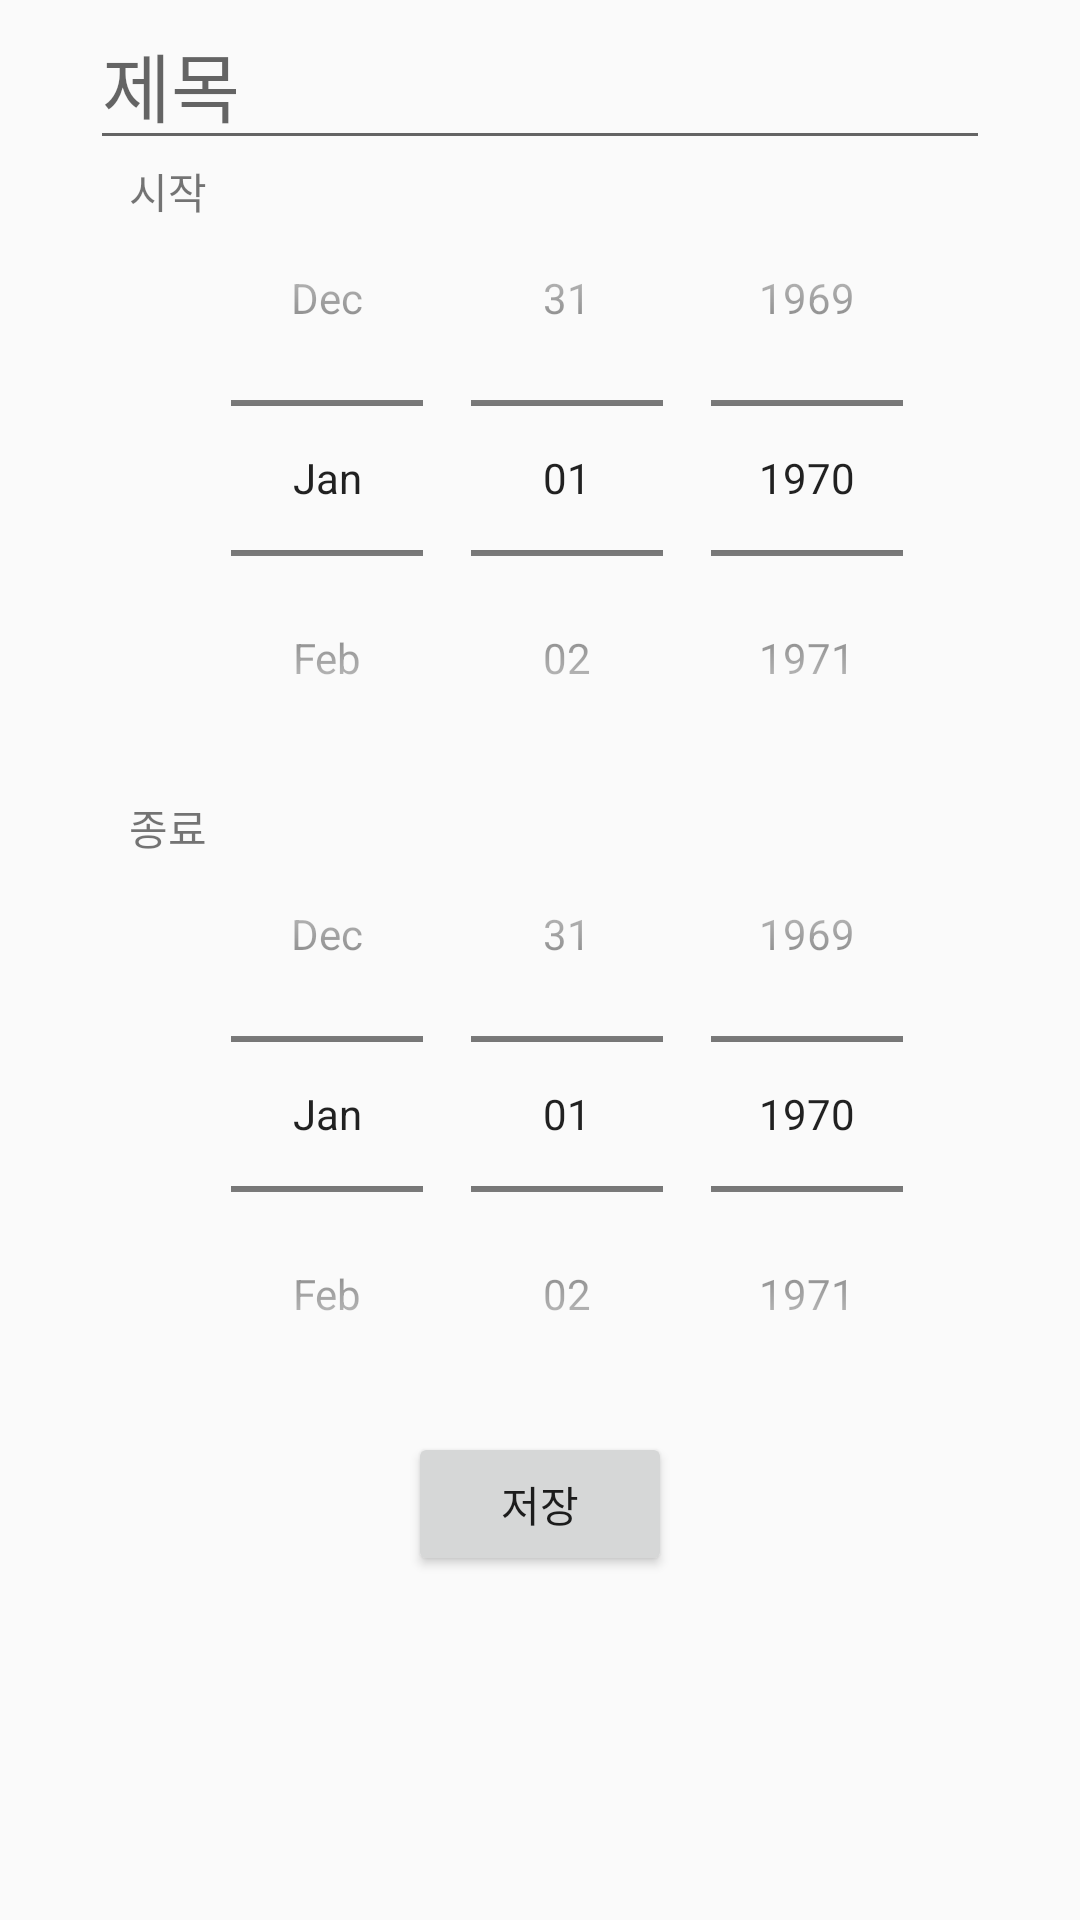

The Android layout XML behind this screen, and the referenced resources:
<!-- AndroidManifest.xml: application theme AppTheme -->
<!-- res/layout/activity_add_schedule.xml -->
<?xml version="1.0" encoding="utf-8"?>
<LinearLayout xmlns:android="http://schemas.android.com/apk/res/android"
    xmlns:app="http://schemas.android.com/apk/res-auto"
    xmlns:tools="http://schemas.android.com/tools"
    android:layout_width="match_parent"
    android:layout_height="match_parent"
    tools:context=".AddScheduleActivity"
    android:orientation="vertical"
    android:layout_marginTop="50dp"
>

    <EditText
        android:id="@+id/title"
        android:layout_width="300dp"
        android:layout_height="wrap_content"
        android:layout_gravity="center"
        android:hint="제목"
        android:textSize="25dp"></EditText>
    <LinearLayout
        android:layout_width="wrap_content"
        android:layout_height="wrap_content"
        android:orientation="horizontal"
        android:layout_gravity="center">
        <TextView
            android:layout_width="wrap_content"
            android:layout_height="wrap_content"
            android:text="시작"></TextView>
        <DatePicker
            android:id="@+id/startDate"
            android:layout_width="wrap_content"
            android:layout_height="wrap_content"
            android:datePickerMode="spinner"
            android:calendarViewShown="false"></DatePicker>
    </LinearLayout>

    <LinearLayout
        android:layout_width="wrap_content"
        android:layout_height="wrap_content"
        android:orientation="horizontal"
        android:layout_gravity="center">
        <TextView
            android:layout_width="wrap_content"
            android:layout_height="wrap_content"
            android:text="종료"></TextView>
        <DatePicker
            android:id="@+id/endDate"
            android:layout_width="wrap_content"
            android:layout_height="wrap_content"
            android:datePickerMode="spinner"
            android:calendarViewShown="false"></DatePicker>
    </LinearLayout>

    <Button
        android:id="@+id/submit"
        android:layout_width="wrap_content"
        android:layout_height="wrap_content"
        android:text="저장"
        android:layout_gravity="center"></Button>

</LinearLayout>
<!-- resources referenced by this layout -->
<resources>
  <style name="AppTheme" parent="Theme.AppCompat.Light.DarkActionBar">
          
          <item name="colorPrimary">#650198</item>
          <item name="colorPrimaryDark">#650198</item>
          <item name="colorAccent">@color/colorAccent</item>
      </style>
  <color name="colorAccent">#b9e1dc</color>
</resources>
